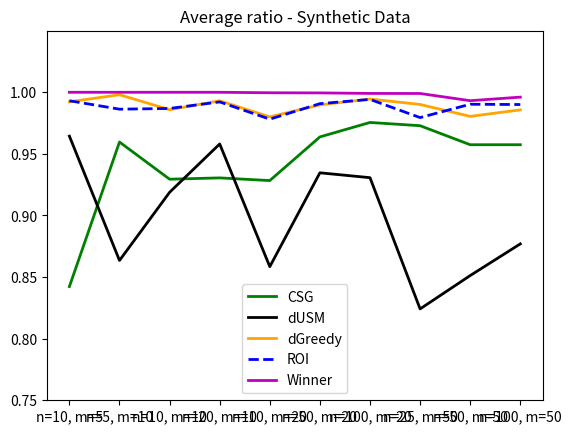

This figure's Python source:
from mpl_toolkits.mplot3d import Axes3D
import matplotlib.pyplot as plt
import numpy as np

#---------------3d graph-----------------
# fig = plt.figure()
# ax1 = fig.add_subplot(111, projection='3d')
#
# xpos = [1,2,3,4,5,6,7,8,9,10]
# ypos = [2,3,4,5,1,6,2,1,7,2]
# num_elements = len(xpos)
# zpos = [0,0,0,0,0,0,0,0,0,0]
# dx = np.ones(10)
# dy = np.ones(10)
# dz = [1,2,3,4,5,6,7,8,9,10]
#
# ax1.bar3d(xpos, ypos, zpos, dx, dy, dz, color='#00ceaa')
# plt.show()

# create data

#---------------------2d graph---------------------

def createGraph(x, y_CSG, y_dUSM, y_dGreedy, y_ROI, y_Winner, title):

    plt.ylim(0.75, 1.05)
    plt.yticks(np.arange(0.75, 1.01, 0.05))

    plt.plot(x, y_CSG, 'g', linewidth=2, label="CSG")
    plt.plot(x, y_dUSM, 'k', linewidth=2, label="dUSM")
    plt.plot(x, y_dGreedy, color='orange', linewidth=2, label="dGreedy")
    plt.plot(x, y_ROI, 'b--', linewidth=2, label="ROI")
    plt.plot(x, y_Winner, 'm', linewidth=2, label="Winner")
    plt.title(title)

    plt.legend()
    plt.show()


title = 'Average ratio - Synthetic Data'
x = ['n=10, m=5','n=5, m=10','n=10, m=10','n=20, m=10','n=10, m=20','n=50, m=20','n=100, m=20','n=25, m=50','n=50, m=50','n=100, m=50']
y_CSG = [0.842295, 0.95962, 0.9294466, 0.93051, 0.92833, 0.96377, 0.9755, 0.97286, 0.95743, 0.957428]
y_dUSM = [0.96441,0.8635,0.9188,0.95804,0.85847,0.93464,0.93068,0.82416,0.85124,0.87694]
y_dGreedy = [0.99224, 0.99801, 0.98586,	0.99309, 0.98004, 0.98973, 0.99453,	0.99011, 0.98043, 0.98573]
y_ROI = [0.99313, 0.98628, 0.98686,	0.99217, 0.97817, 0.99076, 0.99422, 0.97946, 0.99029, 0.99005]
y_Winner = [1,	1,	1,	1,	0.99961, 0.99949, 0.99907, 0.99902, 0.99317, 0.99605]
createGraph(x, y_CSG, y_dUSM, y_dGreedy, y_ROI, y_Winner, title)
